Photos from the image-classification dataset "smart-bin" in the GitHub repository Crowdhackathon-SmartCity2/the-place. Its 3 classes are: glass, metal, plastic.

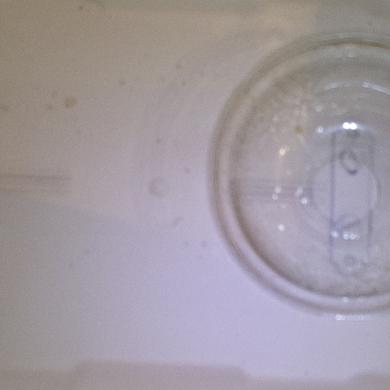
Label: plastic

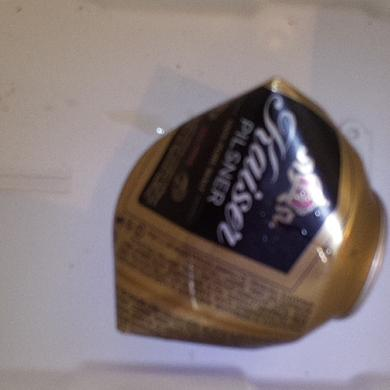
Label: metal

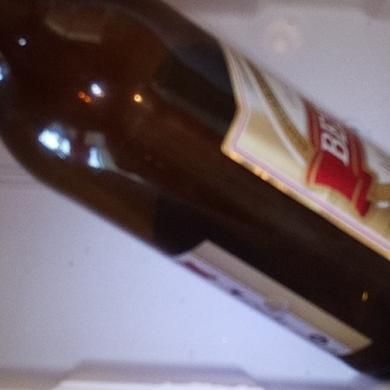
Label: glass

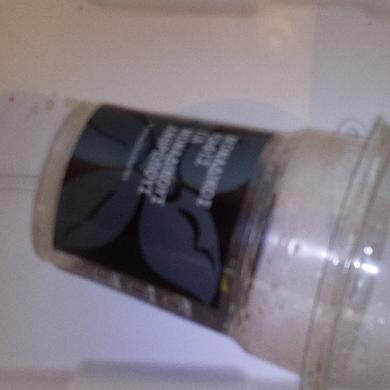
Label: plastic

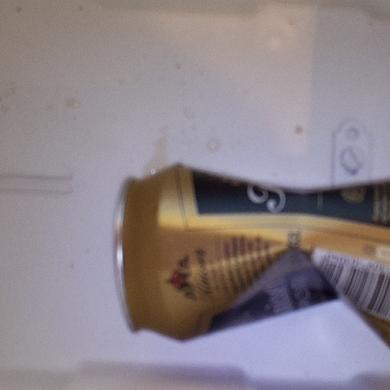
Label: metal

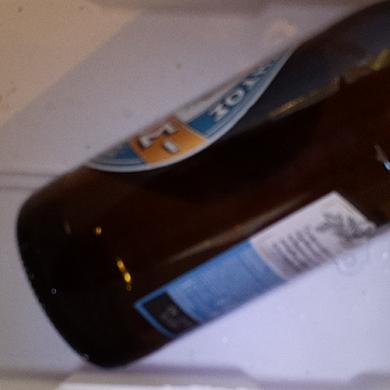
Label: glass
